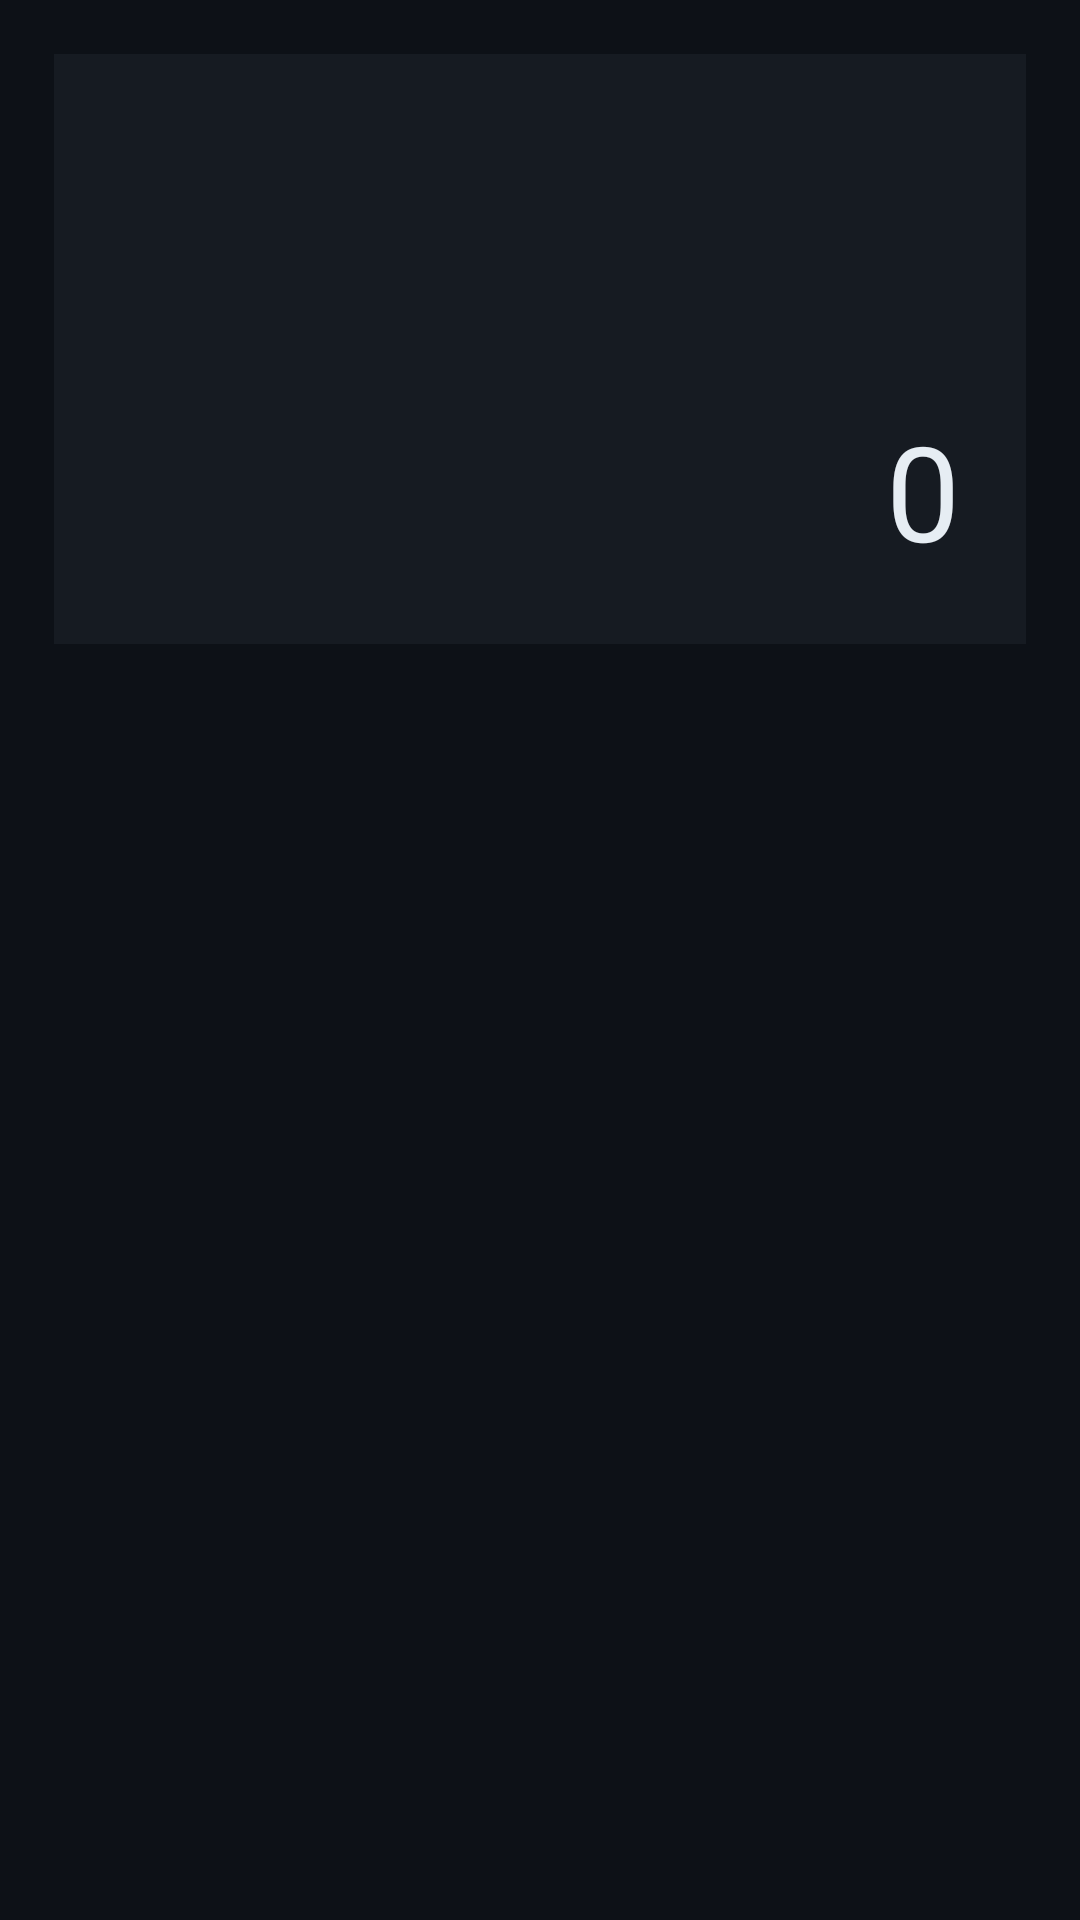

Write the Android layout XML for this screen, with the resource values it uses.
<!-- AndroidManifest.xml: application theme Theme.StudentMath -->
<!-- res/layout/activity_calc.xml -->
<?xml version="1.0" encoding="utf-8"?>
<LinearLayout android:orientation="vertical" android:background="@color/bg" android:padding="18.0dip" android:layout_width="fill_parent" android:layout_height="fill_parent"
  xmlns:android="http://schemas.android.com/apk/res/android">
    <LinearLayout android:gravity="end|bottom" android:orientation="vertical" android:background="@color/panel" android:padding="22.0dip" android:layout_width="fill_parent" android:layout_height="0.0dip" android:layout_marginBottom="14.0dip" android:layout_weight="1.0">
        <TextView android:textSize="16.0sp" android:textColor="@color/dim" android:id="@id/calc_prev" android:layout_width="wrap_content" android:layout_height="wrap_content" android:text="" />
        <TextView android:textSize="44.0sp" android:textColor="@color/txt" android:id="@id/calc_now" android:layout_width="wrap_content" android:layout_height="wrap_content" android:text="0" />
    </LinearLayout>
    <GridLayout android:id="@id/calc_grid" android:layout_width="fill_parent" android:layout_height="0.0dip" android:layout_weight="2.0" android:rowCount="5" android:columnCount="4" android:useDefaultMargins="true" />
</LinearLayout>
<!-- resources referenced by this layout -->
<resources>
  <color name="bg">#ff0d1117</color>
  <color name="dim">#ff8b949e</color>
  <color name="panel">#ff161b22</color>
  <color name="txt">#ffe6edf3</color>
</resources>
